Run: headless pygame with SDL's dummy video driver; simulated clock (each Clock.tick advances the game by its frame time, no real sleeping); random seed 0; keys injected as events and as key.get_pressed() state; no mouse input.
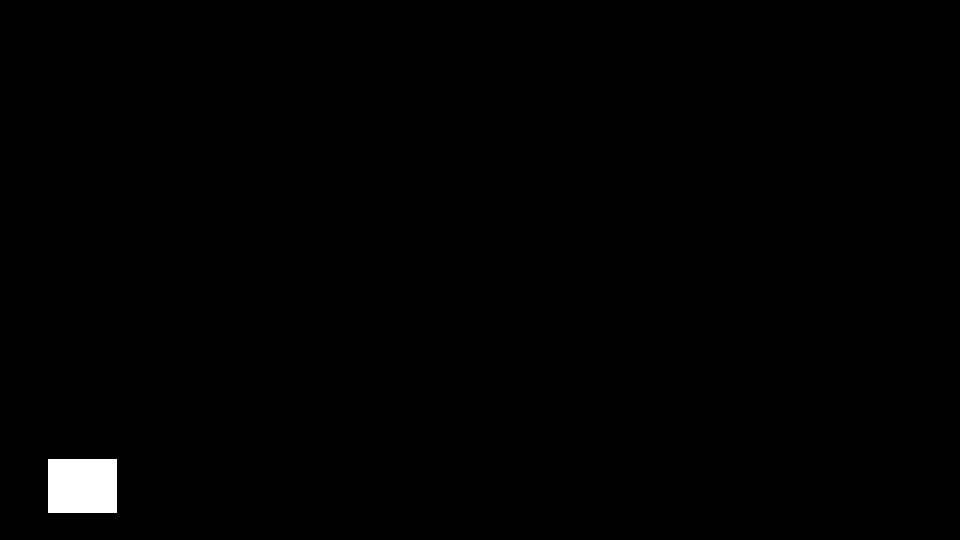
Frame 1 of 4 · flips 1–60 · no input
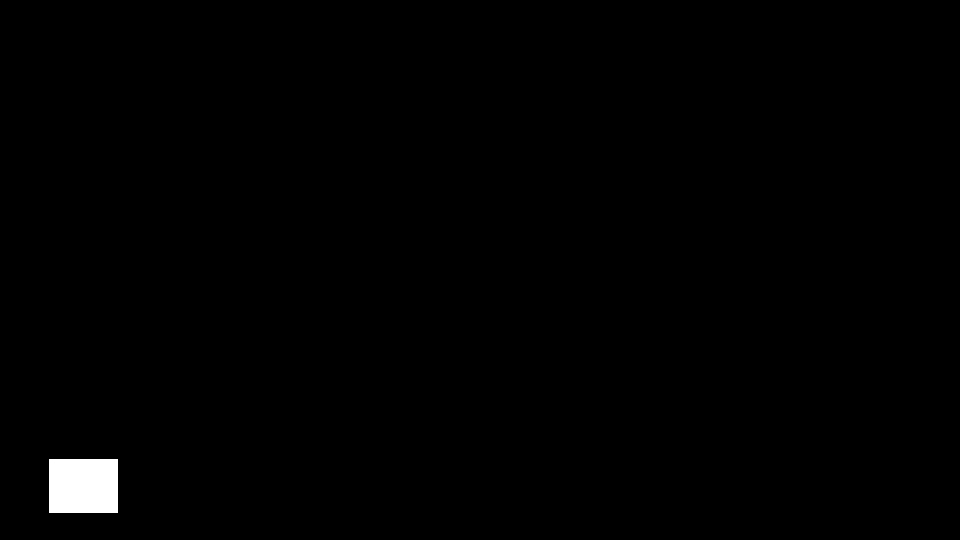
Frame 2 of 4 · flips 61–180 · tapped SPACE, RETURN · held RIGHT (→), D
Frame 3 of 4 · flips 181–300 · held DOWN (↓), S · screen unchanged from frame 2, image omitted
Frame 4 of 4 · flips 301–420 · held LEFT (←), A, UP (↑), W · screen same as frame 1, image omitted

The pygame program that drew these frames:

from pygame import *
import sys

#screen dimensions
(width,height) = (960,540)

#sides
(L,R,U,D) = (width//20,width-width//20,height//20,height-height//20)

#corners
#UpperLeft,UpperRight,LowerLeft,LowerRight
(UL,UR,LL,LR) = ((width//20,height//20),\
                 (width-width//20,height//20),\
                 (width//20,height-height//20),\
                 (width-width//20,height-height//20))

#player size
(playerSizeX,playerSizeY) = (69,54)

#player position
(playerX,playerY) = (L,D-playerSizeY)

#movement speed
speed = 10

init()
display.set_caption("Space Invaders")
window = display.set_mode((width,height))
key.set_repeat(speed,speed)

while True:
    for events in event.get():
        if events.type == QUIT:      
            quit()
            sys.exit()
        elif events.type == KEYDOWN:
            if events.key == K_LEFT:
                playerX -= 1
                print("LEFT")
            elif events.key == K_RIGHT:
                playerX += 1
                print("RIGHT")
                
    window.fill(Color("black"))
    #draw.line(window,Color("white"),UL,UR)
    #draw.line(window,Color("white"),UL,LL)
    #draw.line(window,Color("white"),LL,LR)
    #draw.line(window,Color("white"),UR,LR)
    
    

        
    
    draw.rect(window,Color("white"),(playerX,playerY,playerSizeX,playerSizeY))
    
    
    display.update()
